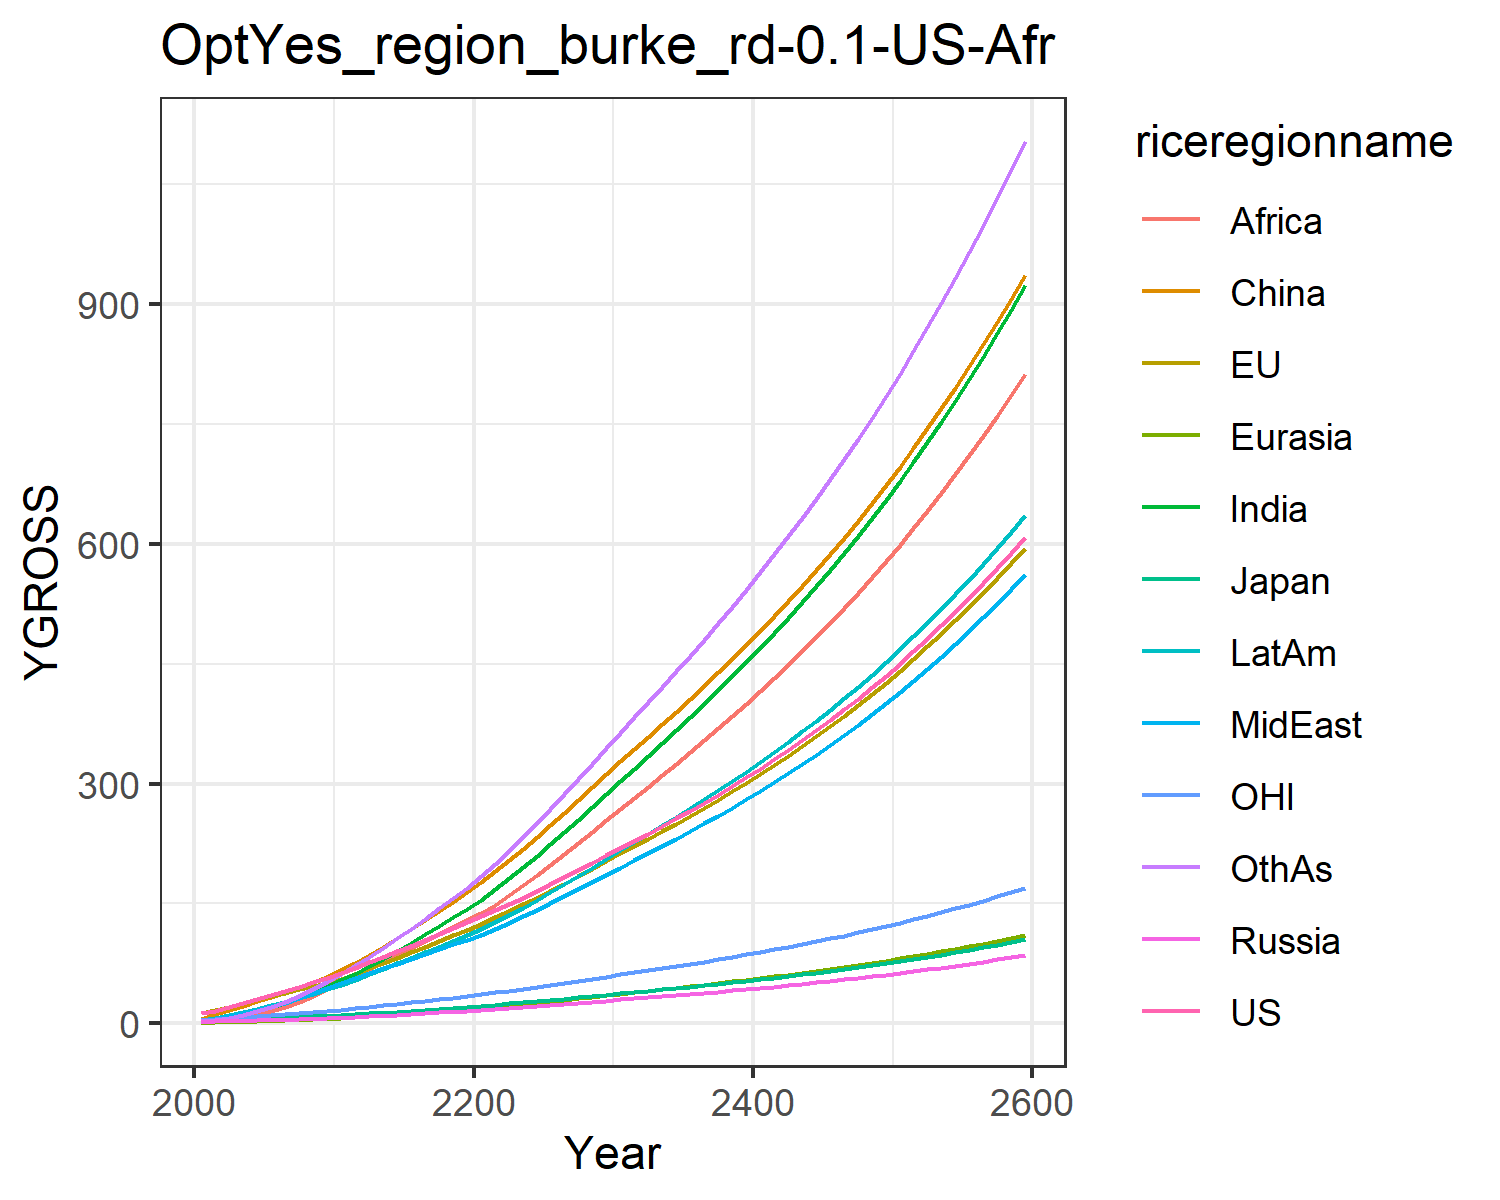

The table this chart was drawn from, first rows:
12.397900201983997, 13.031057477827348, 3.8702837853585215, 1.6979566948188103, 0.8073350542869363, 5.3332327426145, 2.44083151280076, 3.48010334883969, 1.3005301355519892, 4.558476252491413, 3.842049750356455, 2.6191887369437756
15.97, 16.39, 4.425, 2.251, 1.094, 11.94, 4.593, 5.762, 2.453, 7.105, 5.098, 4.172
20.6, 20.82, 5.21, 2.763, 1.537, 16.89, 7.387, 8.749, 4.348, 10.33, 6.568, 6.909
25.34, 25.27, 5.836, 3.235, 2.032, 22.18, 10.94, 12.37, 7.154, 14.06, 8.034, 10.61
30.31, 29.76, 6.212, 3.712, 2.581, 27.69, 15.29, 16.6, 10.99, 18.15, 9.435, 15.32
35.29, 34.07, 6.754, 4.199, 3.169, 33.27, 20.12, 21.05, 15.52, 22.36, 10.71, 20.75
40.28, 38.24, 7.408, 4.691, 3.801, 39.23, 25.41, 25.85, 20.66, 26.82, 11.88, 26.9
45.58, 42.44, 8.041, 5.172, 4.475, 45.47, 31.42, 31.28, 26.89, 31.64, 13.06, 34.1
51.19, 46.66, 8.653, 5.639, 5.185, 51.92, 38.13, 37.4, 34.32, 36.81, 14.24, 42.39
57.14, 50.9, 9.247, 6.095, 5.923, 58.49, 45.52, 44.26, 43.07, 42.32, 15.42, 51.8
63.25, 55.96, 10.05, 6.725, 6.796, 66.32, 53.55, 50.73, 51.78, 48.18, 16.85, 61.83
69.29, 61.94, 11.08, 7.571, 7.834, 75.98, 62.16, 56.31, 59.79, 54.33, 18.57, 72.35
76.42, 68.68, 12.29, 8.531, 8.985, 85.58, 71.39, 62.52, 68.05, 61.15, 20.5, 83
83.33, 75.35, 13.47, 9.501, 10.18, 95.73, 80.97, 68.59, 76.57, 67.96, 22.41, 94.29
90.19, 82.03, 14.64, 10.49, 11.41, 106.3, 90.86, 74.6, 85.28, 74.84, 24.32, 106.1
97.11, 88.8, 15.83, 11.51, 12.69, 117.4, 101, 80.61, 94.09, 81.79, 26.24, 118.3
104.1, 95.68, 17.03, 12.55, 14, 128.7, 111.3, 86.61, 102.9, 88.83, 28.2, 130.9
111.3, 102.7, 18.26, 13.62, 15.35, 140.4, 121.8, 92.6, 111.7, 95.92, 30.2, 143.7
118.7, 109.8, 19.51, 14.73, 16.72, 152.3, 132.5, 98.58, 120.5, 103.1, 32.24, 156.7
126.2, 117.1, 20.79, 15.87, 18.13, 164.5, 143.2, 104.5, 129.1, 110.3, 34.32, 169.9
133.8, 124.7, 22.11, 17.02, 19.6, 177.2, 154.8, 111.1, 138.3, 118, 36.46, 184.1
141.5, 132.5, 23.47, 18.17, 21.15, 190.6, 167.7, 118.4, 148.5, 126.6, 38.66, 199.8
149.3, 140.5, 24.86, 19.35, 22.75, 204.3, 181.2, 126, 160.2, 135.5, 40.91, 216.1
157.3, 148.7, 26.3, 20.55, 24.39, 218.5, 195.1, 133.8, 172.4, 144.7, 43.22, 233.1
165.5, 157.2, 27.77, 21.78, 26.07, 233.1, 209.5, 142, 185.1, 154.2, 45.6, 250.5
173.9, 165.8, 29.28, 23.04, 27.8, 248, 224.2, 150.3, 198.2, 163.9, 48.03, 268.4
182.6, 174.8, 30.84, 24.34, 29.56, 263.3, 239.4, 158.8, 211.7, 174, 50.55, 286.8
191.4, 184, 32.45, 25.67, 31.38, 279, 254.9, 167.6, 225.5, 184.3, 53.13, 305.6
200.6, 193.4, 34.1, 27.03, 33.23, 295.1, 270.8, 176.6, 239.6, 194.9, 55.78, 324.8
209.9, 203.1, 35.79, 28.42, 35.12, 311.5, 287, 185.8, 254, 205.7, 58.51, 344.4
219.2, 212.6, 37.45, 29.8, 36.99, 327.6, 303, 194.8, 268.2, 216.3, 61.18, 363.7
228.2, 221.8, 39.06, 31.13, 38.82, 343, 318.7, 203.7, 282.2, 226.6, 63.76, 382.7
237.4, 231, 40.67, 32.48, 40.65, 358.5, 334.4, 212.7, 296.1, 237, 66.35, 401.7
246.7, 240.3, 42.31, 33.84, 42.51, 374, 350.3, 221.7, 310.2, 247.5, 68.99, 420.9
256.2, 249.8, 43.99, 35.23, 44.39, 389.8, 366.5, 231, 324.5, 258.1, 71.67, 440.3
266, 259.6, 45.69, 36.65, 46.31, 405.9, 382.9, 240.4, 339, 269, 74.42, 460.1
275.9, 269.5, 47.44, 38.1, 48.26, 422.3, 399.5, 250, 353.8, 280, 77.22, 480.2
286.2, 279.7, 49.23, 39.58, 50.25, 438.9, 416.6, 259.9, 368.8, 291.3, 80.1, 500.6
296.7, 290.1, 51.07, 41.1, 52.29, 455.9, 433.9, 269.9, 384.2, 302.9, 83.05, 521.4
307.5, 300.8, 52.96, 42.66, 54.38, 473.3, 451.6, 280.3, 399.8, 314.7, 86.08, 542.7
318.7, 311.8, 54.9, 44.26, 56.51, 491.1, 469.8, 290.9, 415.8, 326.9, 89.2, 564.4
330.1, 323.1, 56.9, 45.9, 58.7, 509.4, 488.3, 301.7, 432.1, 339.3, 92.39, 586.6
341.9, 334.7, 58.95, 47.59, 60.94, 528, 507.3, 312.9, 448.8, 352.1, 95.68, 609.3
354, 346.7, 61.06, 49.33, 63.24, 547.1, 526.7, 324.3, 465.9, 365.1, 99.07, 632.6
366.5, 359, 63.24, 51.11, 65.59, 566.7, 546.7, 336.1, 483.4, 378.6, 102.5, 656.4
379.4, 371.6, 65.48, 52.94, 68.02, 586.9, 567.1, 348.2, 501.3, 392.4, 106.1, 680.8
392.6, 384.6, 67.78, 54.83, 70.51, 607.5, 588.1, 360.7, 519.8, 406.7, 109.8, 705.8
406.3, 398, 70.16, 56.78, 73.07, 628.8, 609.7, 373.5, 538.7, 421.3, 113.6, 731.5
420.4, 411.8, 72.61, 58.78, 75.7, 650.6, 631.9, 386.7, 558.1, 436.3, 117.5, 757.9
434.9, 426.1, 75.13, 60.85, 78.41, 673, 654.7, 400.3, 578.1, 451.8, 121.6, 785
449.9, 440.7, 77.74, 62.97, 81.2, 696, 678.1, 414.3, 598.6, 467.8, 125.7, 812.9
465.4, 455.8, 80.42, 65.17, 84.07, 719.8, 702.2, 428.7, 619.7, 484.2, 130, 841.6
481.4, 471.4, 83.19, 67.43, 87.03, 744.2, 727.1, 443.6, 641.4, 501.2, 134.4, 871.1
497.8, 487.5, 86.05, 69.76, 90.08, 769.3, 752.7, 458.9, 663.7, 518.7, 139, 901.4
514.8, 504.1, 89, 72.16, 93.22, 795.2, 779, 474.7, 686.7, 536.7, 143.7, 932.7
532.4, 521.2, 92.04, 74.65, 96.46, 821.8, 806.2, 491, 710.4, 555.2, 148.5, 964.9
550.5, 538.8, 95.18, 77.21, 99.8, 849.3, 834.2, 507.8, 734.8, 574.4, 153.6, 998
569.2, 557, 98.42, 79.85, 103.2, 877.6, 863.1, 525.2, 760, 594.2, 158.7, 1032
588.5, 575.8, 101.8, 82.58, 106.8, 906.7, 892.8, 543.1, 785.9, 614.6, 164, 1067
608.5, 595.2, 105.2, 85.39, 110.5, 936.8, 923.5, 561.6, 812.6, 635.6, 169.5, 1104
